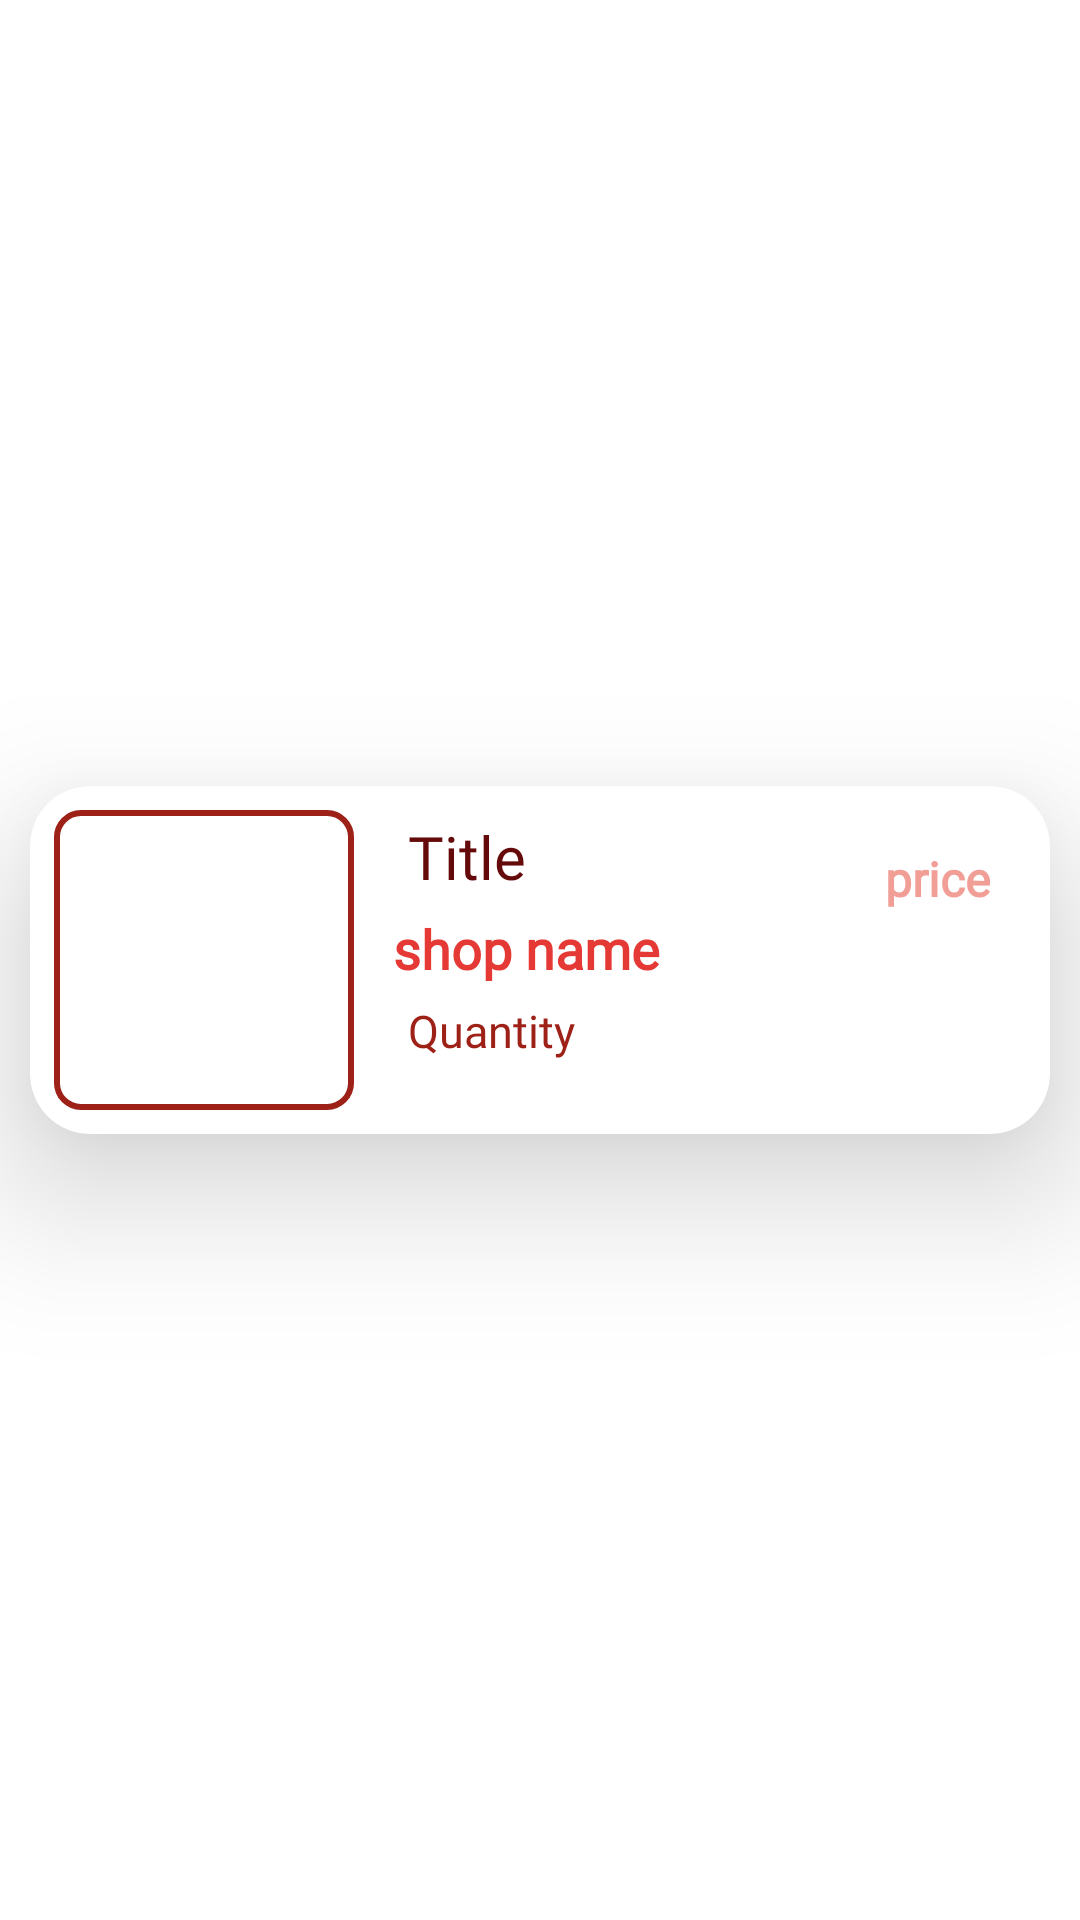

Android layout source for this screen:
<!-- AndroidManifest.xml: application theme Theme.MarketingApp -->
<!-- res/layout/product_layout.xml -->
<?xml version="1.0" encoding="utf-8"?>
<androidx.constraintlayout.widget.ConstraintLayout xmlns:android="http://schemas.android.com/apk/res/android"
    xmlns:tools="http://schemas.android.com/tools"
    android:layout_width="match_parent"
    android:layout_height="wrap_content"
    xmlns:app="http://schemas.android.com/apk/res-auto">

    <androidx.cardview.widget.CardView
        android:id="@+id/cv1"
        android:layout_width="match_parent"
        android:layout_height="wrap_content"
        android:layout_margin="10dp"
        android:layout_marginStart="10dp"
        android:layout_marginEnd="10dp"
        android:elevation="100dp"
        android:padding="8dp"
        app:cardCornerRadius="20dp"
        app:cardElevation="30dp"
        app:layout_constraintBottom_toBottomOf="parent"
        app:layout_constraintEnd_toEndOf="parent"
        app:layout_constraintStart_toStartOf="parent"
        app:layout_constraintTop_toTopOf="parent" >


        <RelativeLayout
            android:layout_width="match_parent"
            android:layout_height="wrap_content">

            <ImageView
                android:id="@+id/img1"
                android:layout_width="100dp"
                android:layout_height="100dp"
                android:layout_margin="8dp"
                android:background="@drawable/otp"
                android:padding="8dp" />


            <TextView
                android:layout_width="wrap_content"
                android:layout_height="wrap_content"
                android:id="@+id/adrs1"
                android:visibility="gone"/>

            <TextView
                android:id="@+id/nme1"
                android:layout_width="wrap_content"
                android:layout_height="wrap_content"
                android:layout_marginStart="5dp"
                android:layout_marginTop="5dp"
                android:layout_marginEnd="5dp"
                android:layout_toRightOf="@id/img1"
                android:fontFamily="@font/headings"
                android:padding="5dp"
                android:text="Title"
                android:textColor="@color/dark"
                android:textSize="20dp" />


            <TextView
                android:id="@+id/snme1"
                android:layout_width="wrap_content"
                android:layout_height="wrap_content"
                android:layout_below="@id/nme1"
                android:layout_marginStart="5dp"
                android:layout_marginEnd="12dp"
                android:layout_toRightOf="@id/img1"
                android:fontFamily="@font/headings"
                android:text="shop name"
                android:textColor="@color/theme2"
                android:textSize="18dp"
                android:textStyle="bold" />


            <TextView
                android:id="@+id/prc1"
                android:layout_width="wrap_content"
                android:layout_height="wrap_content"
                android:layout_alignParentEnd="true"
                android:layout_margin="20dp"
                android:fontFamily="@font/text"
                android:text="price"
                android:textColor="@color/light"
                android:textSize="16dp"
                android:textStyle="bold" />


            <TextView
                android:id="@+id/qt1"
                android:layout_width="wrap_content"
                android:layout_height="wrap_content"
                android:layout_below="@id/snme1"
                android:layout_marginStart="5dp"
                android:layout_marginEnd="12dp"
                android:layout_toRightOf="@id/img1"
                android:fontFamily="@font/text"
                android:gravity="center"
                android:padding="5dp"
                android:text="Quantity"
                android:textColor="@color/theme"
                android:textSize="15dp" />



        </RelativeLayout>





    </androidx.cardview.widget.CardView>

</androidx.constraintlayout.widget.ConstraintLayout>
<!-- resources referenced by this layout -->
<resources>
  <color name="dark">#650A0A</color>
  <color name="light">#F19E97</color>
  <color name="theme">#9E2118</color>
  <color name="theme2">#E53935</color>
  <!-- drawable otp (drawable) -->
  <?xml version="1.0" encoding="utf-8"?>
  <shape xmlns:android="http://schemas.android.com/apk/res/android"
      android:shape="rectangle">
  
      <corners android:radius="8dp"/>
  
      <stroke android:color="@color/theme"
          android:width="2dp"/>
  
  </shape>
  <style name="Theme.MarketingApp" parent="Theme.MaterialComponents.DayNight.NoActionBar">
          
          <item name="colorPrimary">@color/theme</item>
          <item name="colorPrimaryVariant">@color/theme</item>
          <item name="colorOnPrimary">@color/white</item>
          
          <item name="colorSecondary">@color/teal_200</item>
          <item name="colorSecondaryVariant">@color/teal_700</item>
          <item name="colorOnSecondary">@color/black</item>
          
          <item name="android:statusBarColor" tools:targetApi="l">?attr/colorPrimaryVariant</item>
          
      </style>
  <color name="white">#FFFFFFFF</color>
  <color name="teal_200">#FF03DAC5</color>
  <color name="teal_700">#FF018786</color>
  <color name="black">#FF000000</color>
</resources>
